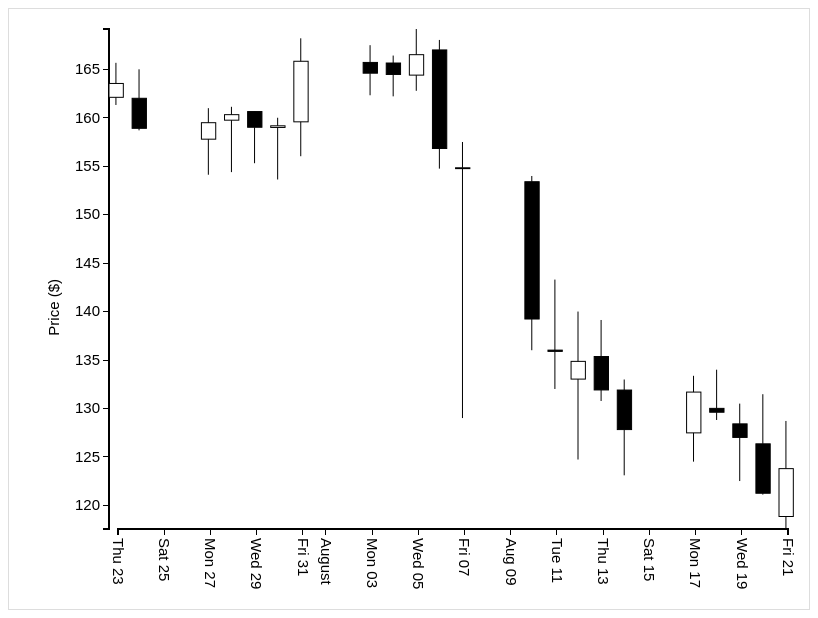
D3 v3 page, settled after 360 driven frames (6 s of simulated time); the page loaded 1 data file(s).



// Defining the width, height, and margin
var margin = {top: 20, right: 30, bottom: 80,  left: 100},
		width = 800 - margin.left - margin.right,
		height = 600 - margin.top - margin.bottom;

var data = [{date: "2015-08-04", open: 46.71, high: 47.26, low: 46.11, close: 46.50 }, {date: "2015-08-05", open: 45.71, high: 46.26, low: 45.11, close: 45.50 }, {date: "2015-08-06", open: 44.71, high: 45.26, low: 44.11, close: 44.50 }]

// parsing the date based on "YYYY-MM-DD"
var parseDate = d3.time.format("%Y-%m-%d").parse;

var x = d3.time.scale()
    .range([0, width]);

var y = d3.scale.linear()
    .range([height, 0]);

var xAxis = d3.svg.axis()
    .scale(x)
    .orient("bottom")
    // .ticks(5);

var yAxis = d3.svg.axis()
    .scale(y)
    .orient("left");

var svg = d3.select("body").append("svg")
    .attr("id", "chart")
    .attr("width", width + margin.left + margin.right)
    .attr("height", height + margin.top + margin.bottom)
  .append("g")
    .attr("transform", "translate(" + margin.left + "," + margin.top + ")")



d3.csv("table.csv", type, function(error, data) {
  if (error) throw error;

  // parse date and convert all string number into number
  // data.forEach(function(d) {
  //   d.date = parseDate(d.date);
  //   // console.log(d.date);
  //   d.open = +d.open;
  //   d.high = +d.high;
  //   d.low = +d.low;
  //   d.close = +d.close;
  // });

  // sort the data by date ascending order (oldest to newest)
  data = data.sort(function(d1, d2) { return d1.date - d2.date;})

  x.domain(d3.extent(data, function(d) { return d.date; }));
  y.domain([d3.min(data.map(function(datum) {return datum.low;})), d3.max(data.map(function(datum) {return datum.high;}))]);

  svg.append("g")
      .attr("class", "x axis")
      .attr("transform", "translate("+ 9 + "," + height + ")")    // translate the position of the ticks to match with the candelstick shadows
      .call(xAxis)
  .selectAll("text")
    .attr("y", 0)
    .attr("x", 9)
    .attr("dy", ".35em")
    .attr("transform", "rotate(90)")
    .style("text-anchor", "start");

  svg.append("g")
      .attr("class", "y axis")
      .call(yAxis)
    .append("text")
      .attr("transform", "rotate(-90)")
      .attr("x", -250)
      .attr("y", -50)
      // .attr("dy", "1.71em") // change position of the "price" label
      .style("text-anchor", "end")
      .text("Price ($)");

  svg.selectAll("rect")
    .data(data)
    .enter().append("rect")
    .attr("x", function(d) { return x(d.date); })
    .attr("y", function(d) {return y(max(d.open, d.close));})
    .attr("height", function(d) { return y(min(d.open, d.close))-y(max(d.open, d.close));})
    .attr("width", function(d) { return 0.5 * (width - 2*margin.top)/data.length; })
    .attr("stroke-width", 1)
    .attr("stroke", "black")
    .attr("fill",function(d) { return d.close >= d.open ? "white" : "black" ;});

  // the upper candle stick shadow (stem)
  svg.selectAll("line.upper-stem")
  .data(data)
  .enter().append("line")
  .attr("class", "upper-stem")
  .attr("x1", function(d) { console.log("x: ", x(d.date)); return x(d.date) + 0.25 * (width - 2 * margin.right)/ data.length;})
  .attr("x2", function(d) { return x(d.date) + 0.25 * (width - 2 * margin.right)/ data.length;})
  .attr("y1", function(d) { return y(d.high);})
  .attr("y2", function(d) { return d.open >= d.close ? y(d.open) : y(d.close); })
  .attr("stroke", "black");

  // the lower candle stick shadow (stem)
  svg.selectAll("line.lower-stem")
  .data(data)
  .enter().append("line")
  .attr("class", "lower-stem")
  .attr("x1", function(d) { console.log("x: ", x(d.date)); return x(d.date) + 0.25 * (width - 2 * margin.right)/ data.length;})
  .attr("x2", function(d) { return x(d.date) + 0.25 * (width - 2 * margin.right)/ data.length;})
  .attr("y1", function(d) { return d.open >= d.close ? y(d.close) : y(d.open);})
  .attr("y2", function(d) { return y(d.low); })
  .attr("stroke", "black");

});

function zoom() {
  svg.attr("transform", transform);
}

// parse date and convert all string number into number
function type(d) {
	d.date = parseDate(d.date);
	d.open = +d.open;
	d.high = +d.high;
	d.low = +d.low;
	d.close = +d.close;
	return d;
}


// function to determine the maximum and minimum values
function min(a, b){ return a < b ? a : b ; }

function max(a, b){ return a > b ? a : b; }



### data: table.csv
date, open, high, low, close, volume, adj close
2015-08-21, 118.8, 128.7, 117.6, 123.8, 985100, 123.8
2015-08-20, 126.3, 131.5, 121.1, 121.2, 916100, 121.2
2015-08-19, 128.4, 130.5, 122.5, 127, 738600, 127
2015-08-18, 130, 134, 128.8, 129.6, 481300, 129.6
2015-08-17, 127.5, 133.4, 124.5, 131.7, 728300, 131.7
2015-08-14, 131.9, 133, 123.1, 127.8, 828100, 127.8
2015-08-13, 135.4, 139.1, 130.8, 131.9, 447200, 131.9
2015-08-12, 133, 140, 124.7, 134.9, 1701600, 134.9
2015-08-11, 136, 143.3, 132, 135.9, 978000, 135.9
2015-08-10, 153.4, 154, 136, 139.2, 2165900, 139.2
2015-08-07, 154.8, 157.5, 129, 154.8, 3877000, 154.8
2015-08-06, 167, 168, 154.8, 156.8, 573300, 156.8
2015-08-05, 164.4, 169.2, 162.8, 166.5, 470000, 166.5
2015-08-04, 165.6, 166.4, 162.2, 164.5, 324700, 164.5
2015-08-03, 165.7, 167.5, 162.3, 164.6, 479900, 164.6
2015-07-31, 159.6, 168.2, 156, 165.8, 677000, 165.8
2015-07-30, 159, 160, 153.6, 159.2, 384300, 159.2
2015-07-29, 160.6, 160.7, 155.3, 159, 445100, 159
2015-07-28, 159.8, 161.1, 154.4, 160.3, 665400, 160.3
2015-07-27, 157.8, 161, 154.1, 159.5, 423500, 159.5
2015-07-24, 162, 165, 158.7, 158.9, 556600, 158.9
2015-07-23, 162.1, 165.7, 161.3, 163.5, 541800, 163.5